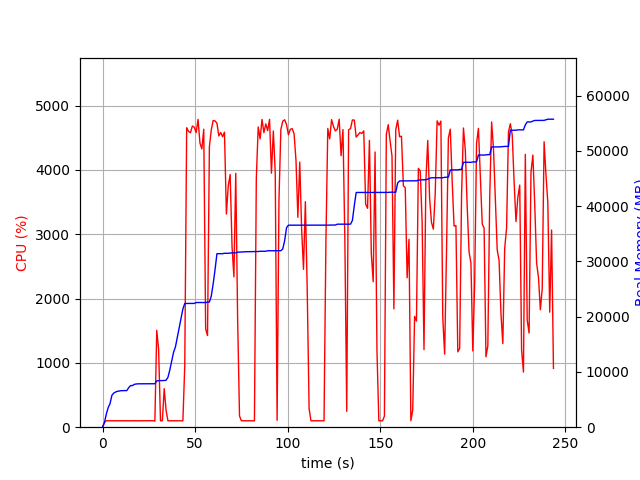

The table this chart was drawn from, first rows:
elapsed_time, nproc, cpu, mem_real, mem_virtual
3.504753112792969e-05, 1, 0.0, 6.988, 3186
1.007, 1, 73.4, 818.9, 1733
2.015, 1, 100.2, 2343, 4997
3.023, 1, 99.2, 3529, 6597
4.032, 1, 100.2, 4257, 6895
5.041, 1, 100.1, 5761, 8687
6.049, 1, 100.2, 6169, 8699
7.057, 1, 100.2, 6367, 8699
8.065, 1, 100.2, 6505, 8827
9.073, 1, 99.2, 6543, 8827
10.08, 1, 100.1, 6615, 8827
11.09, 1, 101.1, 6621, 8827
12.1, 1, 100.1, 6623, 8827
13.11, 1, 100.2, 6627, 8827
14.12, 1, 98.9, 7151, 10875
15.13, 1, 100.9, 7529, 10875
16.14, 1, 100.0, 7531, 10875
17.15, 1, 100.9, 7751, 10875
18.16, 1, 99.9, 7819, 10875
19.17, 1, 98.9, 7851, 10875
20.18, 1, 101.0, 7853, 10875
21.19, 1, 100.0, 7853, 10875
22.2, 1, 99.9, 7863, 10875
23.21, 1, 100.0, 7863, 10875
24.23, 1, 99.9, 7863, 10875
25.24, 1, 100.0, 7865, 10875
26.25, 1, 100.0, 7865, 10875
27.26, 1, 100.9, 7865, 10875
28.27, 1, 95.0, 7867, 11035
29.28, 1, 1506, 8374, 14884
30.29, 1, 1210, 8427, 14943
31.3, 1, 99.2, 8433, 14943
32.3, 1, 101.1, 8433, 14943
33.31, 1, 599.2, 8448, 14943
34.32, 1, 262.8, 8504, 14943
35.33, 1, 99.2, 9030, 17695
36.34, 1, 99.2, 10356, 17695
37.34, 1, 101.2, 11956, 22815
38.35, 1, 99.2, 13548, 23039
39.36, 1, 100.2, 14520, 31247
40.37, 1, 99.2, 16240, 31843
41.38, 1, 100.1, 17964, 32227
42.39, 1, 99.2, 19678, 32251
43.39, 1, 100.1, 21396, 32699
44.41, 1, 952.0, 22386, 32699
45.44, 1, 4655, 22398, 32699
46.47, 1, 4598, 22399, 32699
47.49, 1, 4577, 22399, 32699
48.52, 1, 4682, 22401, 32699
49.54, 1, 4662, 22401, 32699
50.57, 1, 4580, 22563, 32845
51.59, 1, 4785, 22563, 32845
52.61, 1, 4417, 22563, 32845
53.64, 1, 4325, 22563, 32845
54.67, 1, 4632, 22563, 32845
55.69, 1, 1526, 22563, 32845
56.7, 1, 1425, 22648, 32873
57.71, 1, 4358, 22648, 32873
58.73, 1, 4619, 23741, 33126
59.75, 1, 4767, 25933, 33912
... 181 more rows
